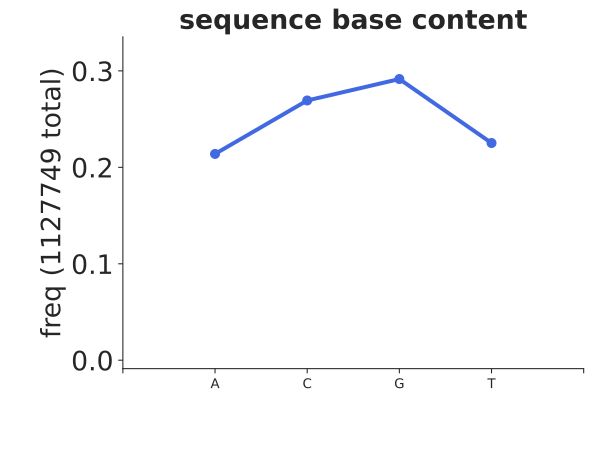

Data behind this chart, as committed beside it:
bin_low_edge, contents, binlabel, error
-0.5, 0.0, , 0.0
0.5, 0.2139, A, 0.0004355
1.5, 0.2693, C, 0.0004887
2.5, 0.2916, G, 0.0005085
3.5, 0.2252, T, 0.0004469
4.5, 0.0, , 0.0
